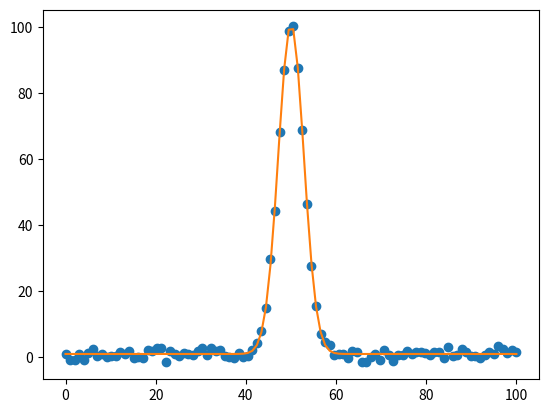

This figure's Python source:
import numpy as np
import scipy
from scipy import stats
import matplotlib.pyplot as plt
# NOTE
from scipy.optimize import curve_fit
# NOTE

def build_gaussian(x_data, offset, xo, sigma, amplitude):
    y_val = offset + amplitude *np.exp((-1 * (xo-x_data)**2)/sigma**2)
    return(y_val)



x_data = np.linspace(0,100,100)
y_data = np.random.normal(0, 1, len(x_data)) + build_gaussian(x_data, 1, 50, 4, 100)
plt.plot(x_data, y_data, 'o')


guess = [np.min(y_data),np.argmax(y_data),1,np.max(y_data)]

popt, pcov = curve_fit(build_gaussian, x_data, y_data, p0=np.asarray(guess))

fitted_data = build_gaussian(x_data, popt[0], popt[1], popt[2], popt[3])

plt.plot(x_data, fitted_data)
plt.show()
